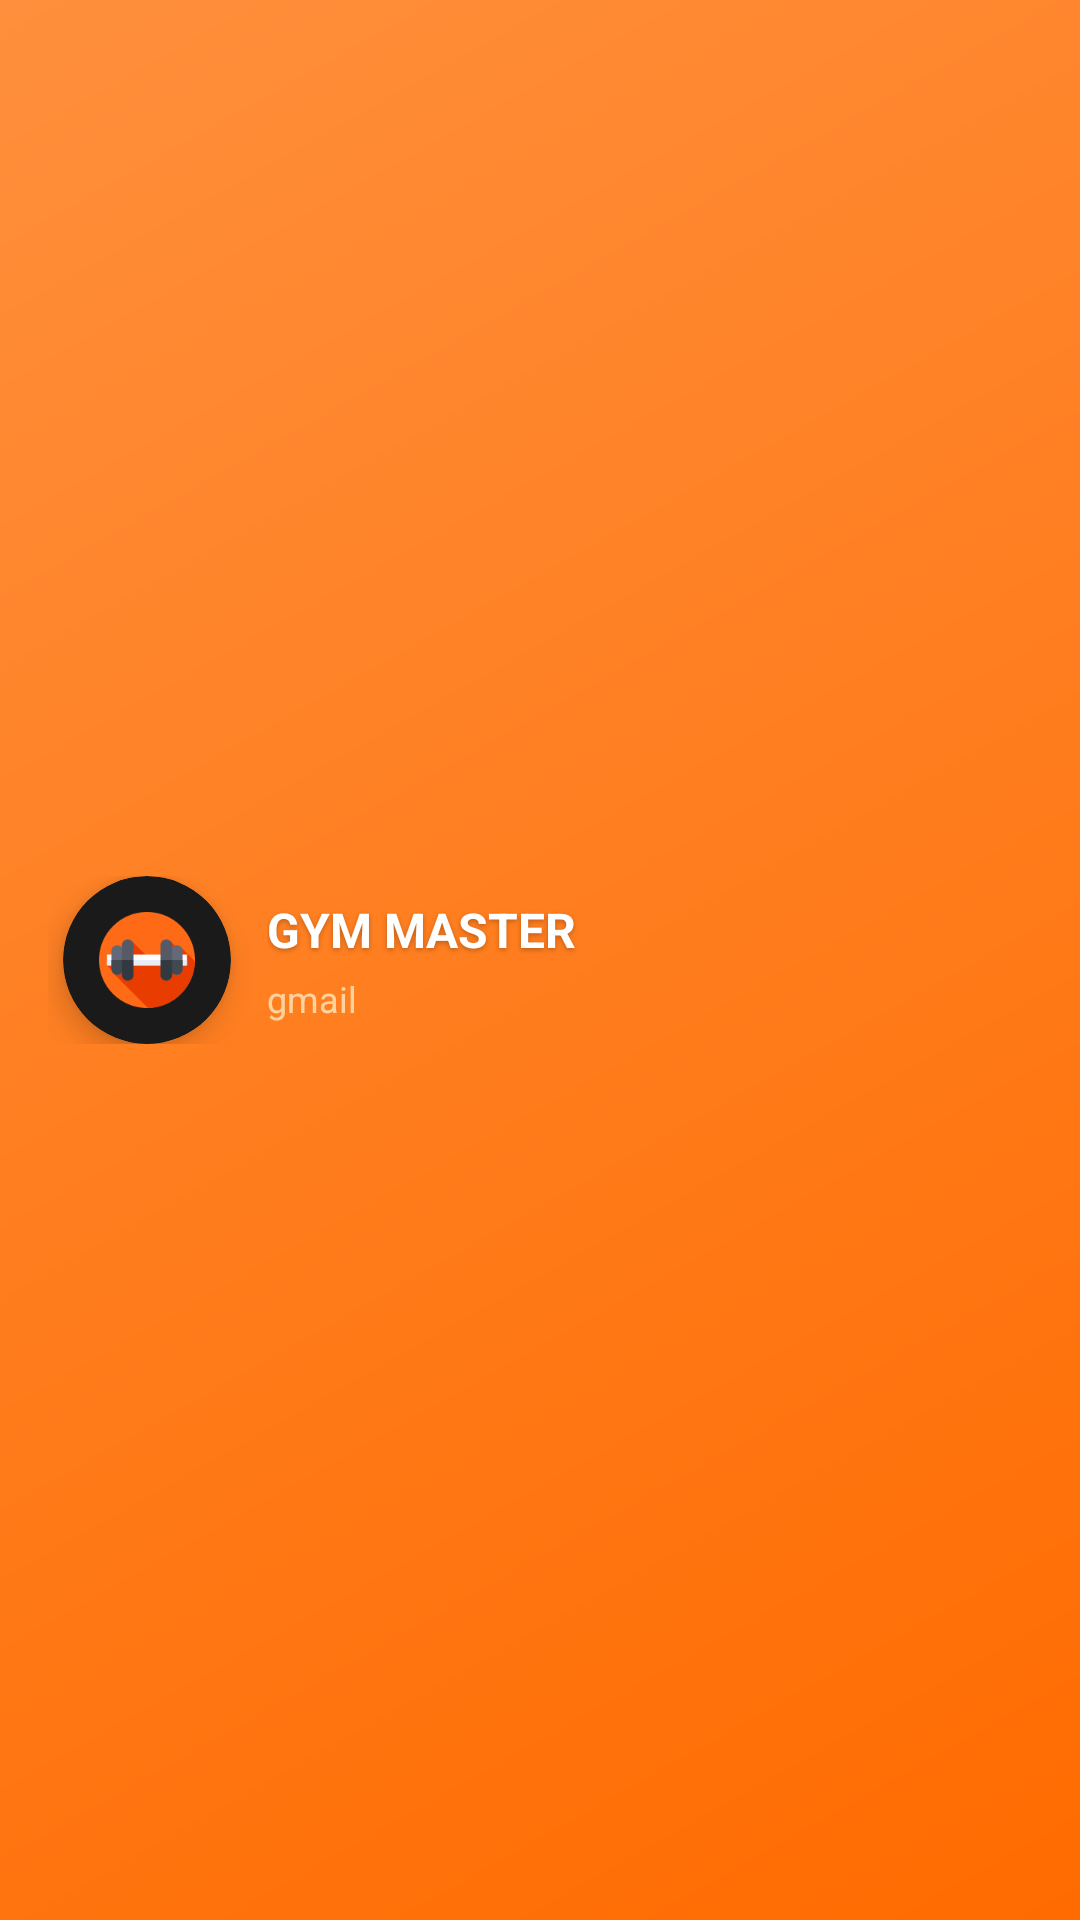

Layout XML and referenced resources for this Android screen:
<!-- AndroidManifest.xml: application theme Theme.GymManagementSystem -->
<!-- res/layout/nav_header.xml -->
<?xml version="1.0" encoding="utf-8"?>
<LinearLayout xmlns:android="http://schemas.android.com/apk/res/android"
    xmlns:app="http://schemas.android.com/apk/res-auto"
    android:layout_width="match_parent"
    android:layout_height="wrap_content"
    android:minHeight="140dp"
    android:background="@drawable/gradient_orange_header"
    android:elevation="4dp"
    android:fitsSystemWindows="true"
    android:padding="16dp"
    android:theme="@style/ThemeOverlay.AppCompat.Dark">

    
    <LinearLayout
        android:layout_width="match_parent"
        android:layout_height="wrap_content"
        android:layout_gravity="center_vertical"
        android:orientation="horizontal"
        android:gravity="center_vertical">

        
        <androidx.cardview.widget.CardView
            android:layout_width="56dp"
            android:layout_height="56dp"
            android:layout_marginEnd="12dp"
            app:cardCornerRadius="28dp"
            app:cardElevation="6dp"
            android:layout_marginStart="5dp"
            app:cardBackgroundColor="#1A1A1A"
            app:strokeColor="#FF6B00"
            app:strokeWidth="1dp">

            <ImageView
                android:layout_width="32dp"
                android:layout_height="32dp"
                android:layout_gravity="center"
                android:contentDescription="@string/gym_logo_desc"
                android:scaleType="centerInside"
                android:src="@drawable/logogym" />

        </androidx.cardview.widget.CardView>

        
        <LinearLayout
            android:layout_width="0dp"
            android:layout_height="wrap_content"
            android:layout_weight="1"
            android:orientation="vertical"
            android:layout_marginEnd="8dp">

            
            <TextView
                android:id="@+id/nav_header_gym_name"
                android:layout_width="match_parent"
                android:layout_height="wrap_content"
                android:ellipsize="end"
                android:maxLines="1"
                android:text="@string/gym_name"
                android:textColor="#FFFFFF"
                android:textSize="16sp"
                android:textStyle="bold"
                android:shadowColor="#40000000"
                android:shadowDx="0"
                android:shadowDy="2"
                android:shadowRadius="4" />

            
            <TextView
                android:id="@+id/nav_header_email"
                android:layout_width="match_parent"
                android:layout_height="wrap_content"
                android:layout_marginTop="4dp"
                android:ellipsize="end"
                android:maxLines="1"
                android:text="@string/nav_header_email"
                android:textColor="#FFE0B2"
                android:textSize="12sp"
                android:alpha="0.87" />

        </LinearLayout>

    </LinearLayout>

</LinearLayout>
<!-- resources referenced by this layout -->
<resources>
  <!-- drawable gradient_orange_header (drawable) -->
  <?xml version="1.0" encoding="utf-8"?>
  <shape xmlns:android="http://schemas.android.com/apk/res/android"
      android:shape="rectangle">
      <gradient
          android:startColor="#FF6B00"
          android:endColor="#FF8F3C"
          android:angle="135"
          android:type="linear" />
  </shape>
  <!-- drawable logogym: png bitmap (drawable, 4163 bytes) -->
  <string name="gym_logo_desc">Gym Logo</string>
  <string name="gym_name">GYM MASTER</string>
  <string name="nav_header_email">gmail</string>
  <style name="Theme.GymManagementSystem" parent="Theme.MaterialComponents.DayNight.NoActionBar">
          
          <item name="android:statusBarColor">#FF6B00</item>
          <item name="android:windowLightStatusBar">false</item>
      </style>
</resources>
